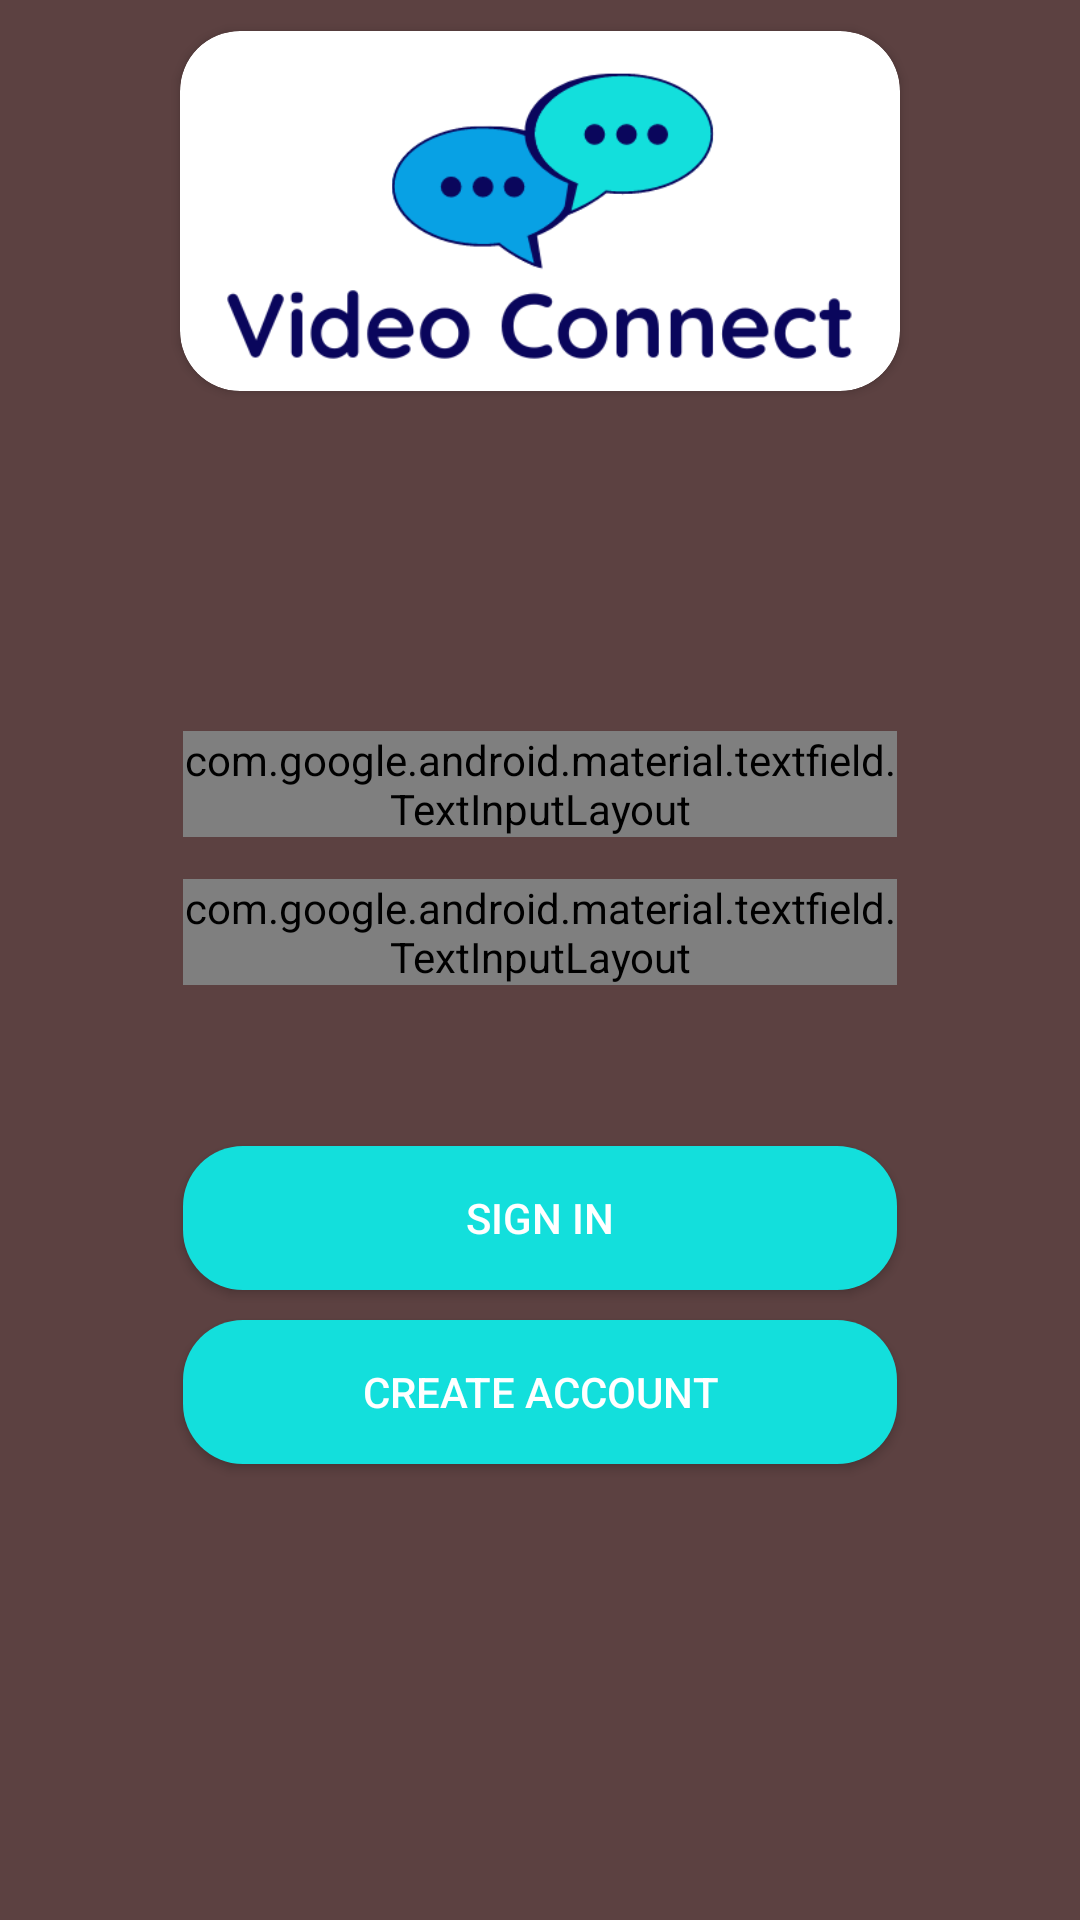

Write the Android layout XML for this screen, with the resource values it uses.
<!-- AndroidManifest.xml: application theme Theme.VideoConnect -->
<!-- res/layout/activity_log_in.xml -->
<?xml version="1.0" encoding="utf-8"?>
<androidx.constraintlayout.widget.ConstraintLayout xmlns:android="http://schemas.android.com/apk/res/android"
    xmlns:app="http://schemas.android.com/apk/res-auto"
    xmlns:tools="http://schemas.android.com/tools"
    android:layout_width="match_parent"
    android:layout_height="match_parent"
    android:background="#FFFFFF"
    android:backgroundTint="#5C4141"
    tools:context=".LogInActivity">

    <ImageView
        android:id="@+id/imageView"
        android:layout_width="wrap_content"
        android:layout_height="0dp"
        android:scaleType="centerCrop"
        android:src="@drawable/back"
        app:layout_constraintBottom_toBottomOf="parent"
        app:layout_constraintEnd_toEndOf="parent"
        app:layout_constraintHeight_percent=".27"
        app:layout_constraintStart_toStartOf="parent"
        app:layout_constraintTop_toTopOf="parent"
        app:layout_constraintVertical_bias="0" />

    <androidx.cardview.widget.CardView
        android:layout_width="240dp"
        android:layout_height="120dp"
        android:elevation="20dp"
        app:cardCornerRadius="20dp"
        app:layout_constraintBottom_toTopOf="@+id/constraintLayout2"
        app:layout_constraintEnd_toEndOf="parent"
        app:layout_constraintStart_toStartOf="parent"
        app:layout_constraintTop_toTopOf="parent">

        <ImageView
            android:layout_width="match_parent"
            android:layout_height="match_parent"
            android:layout_margin="10dp"
            android:scaleType="centerCrop"
            android:src="@drawable/chaticon" />
    </androidx.cardview.widget.CardView>

    <androidx.constraintlayout.widget.ConstraintLayout
        android:id="@+id/constraintLayout2"
        android:layout_width="match_parent"
        android:layout_height="0dp"
        android:background="@drawable/innercinstriant"
        app:layout_constraintBottom_toBottomOf="parent"
        app:layout_constraintEnd_toEndOf="parent"
        app:layout_constraintHeight_percent=".78"
        app:layout_constraintStart_toStartOf="parent"
        app:layout_constraintTop_toTopOf="parent"
        app:layout_constraintVertical_bias="1">


        <com.google.android.material.textfield.TextInputLayout

            android:id="@+id/textInputLayout"
            style="@style/Widget.MaterialComponents.TextInputLayout.OutlinedBox"
            android:layout_width="0dp"
            android:layout_height="wrap_content"
            app:layout_constraintBottom_toTopOf="@+id/btn_signup"
            app:layout_constraintEnd_toStartOf="@+id/guideline7"
            app:layout_constraintStart_toStartOf="@+id/guideline8"
            app:layout_constraintTop_toTopOf="parent">

            <com.google.android.material.textfield.TextInputEditText
                android:id="@+id/meetingId"
                android:layout_width="match_parent"
                android:layout_height="wrap_content"
                android:hint="Email" />

        </com.google.android.material.textfield.TextInputLayout>

        <com.google.android.material.textfield.TextInputLayout
            style="@style/Widget.MaterialComponents.TextInputLayout.OutlinedBox"
            android:layout_width="0dp"
            android:layout_height="wrap_content"
            android:layout_marginBottom="40dp"
            app:layout_constraintBottom_toTopOf="@+id/btn_signup"

            app:layout_constraintEnd_toEndOf="@+id/textInputLayout"
            app:layout_constraintStart_toStartOf="@+id/textInputLayout"
            app:layout_constraintTop_toBottomOf="@+id/textInputLayout"

            app:passwordToggleEnabled="true">

            <com.google.android.material.textfield.TextInputEditText
                android:id="@+id/Password"
                android:layout_width="match_parent"
                android:layout_height="wrap_content"
                android:ems="10"
                android:hint="Password"
                android:inputType="textPassword" />

        </com.google.android.material.textfield.TextInputLayout>

        <Button
            android:id="@+id/btn_signup"
            android:layout_width="0dp"
            android:layout_height="wrap_content"
            android:layout_marginBottom="10dp"
            android:background="@drawable/buttons"
            android:text="Sign in"
            android:textColor="@color/white"
            app:layout_constraintBottom_toTopOf="@+id/btn_alreadyhave"
            app:layout_constraintEnd_toStartOf="@+id/guideline7"
            app:layout_constraintHorizontal_bias="0.497"
            app:layout_constraintStart_toStartOf="@+id/guideline8" />

        <Button
            android:id="@+id/btn_alreadyhave"
            android:layout_width="0dp"
            android:layout_height="wrap_content"
            android:layout_marginBottom="152dp"
            android:background="@drawable/buttons"
            android:text="create account"
            android:textColor="@color/white"
            app:layout_constraintBottom_toBottomOf="parent"
            app:layout_constraintEnd_toStartOf="@+id/guideline7"
            app:layout_constraintHorizontal_bias="0.0"
            app:layout_constraintStart_toStartOf="@+id/guideline8" />

        <androidx.constraintlayout.widget.Guideline
            android:id="@+id/guideline7"
            android:layout_width="wrap_content"
            android:layout_height="wrap_content"
            android:orientation="vertical"
            app:layout_constraintGuide_end="61dp" />

        <androidx.constraintlayout.widget.Guideline
            android:id="@+id/guideline8"
            android:layout_width="wrap_content"
            android:layout_height="wrap_content"
            android:orientation="vertical"
            app:layout_constraintGuide_begin="61dp" />


    </androidx.constraintlayout.widget.ConstraintLayout>

</androidx.constraintlayout.widget.ConstraintLayout>
<!-- resources referenced by this layout -->
<resources>
  <color name="white">#FFFFFFFF</color>
  <!-- drawable buttons (drawable) -->
  <?xml version="1.0" encoding="utf-8"?>
  <shape xmlns:android="http://schemas.android.com/apk/res/android">
  <solid android:color="#13dfdc"/>
      <corners android:radius="20dp"/>
  </shape>
  <!-- drawable chaticon: png bitmap (drawable, 22821 bytes) -->
  <style name="Theme.VideoConnect" parent="Theme.AppCompat.Light.NoActionBar">
          
          <item name="colorPrimary">@color/purple_500</item>
          <item name="colorPrimaryVariant">@color/purple_700</item>
          <item name="colorOnPrimary">@color/white</item>
          
          <item name="colorSecondary">@color/teal_200</item>
          <item name="colorSecondaryVariant">@color/teal_700</item>
          <item name="colorOnSecondary">@color/black</item>
          
          <item name="android:statusBarColor" tools:targetApi="l">?attr/colorPrimaryVariant</item>
          
      </style>
  <color name="purple_500">#08a1e4</color>
  <color name="purple_700">#FF3700B3</color>
  <color name="teal_200">#FF03DAC5</color>
  <color name="teal_700">#FF018786</color>
  <color name="black">#FF000000</color>
</resources>
